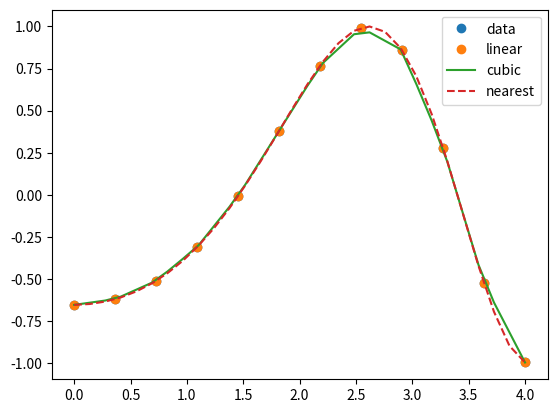

Source code (Python):
import numpy as np
from scipy import interpolate
import matplotlib.pyplot as plt

x = np.linspace(0, 4, 12)
y = np.cos(x ** 2 / 3 + 4)
print(x, y)
plt.plot(x, y, 'o')
plt.show()

f1 = interpolate.interp1d(x, y, kind='linear')
f2 = interpolate.interp1d(x, y, kind='cubic')
xnew = np.linspace(0, 4, 30)
print(x,y)
plt.plot(x, y, 'o', xnew, f1(xnew), '-', xnew, f2(xnew), '--')
plt.legend(['data', 'linear', 'cubic', 'nearest'], loc='best')
plt.show()
